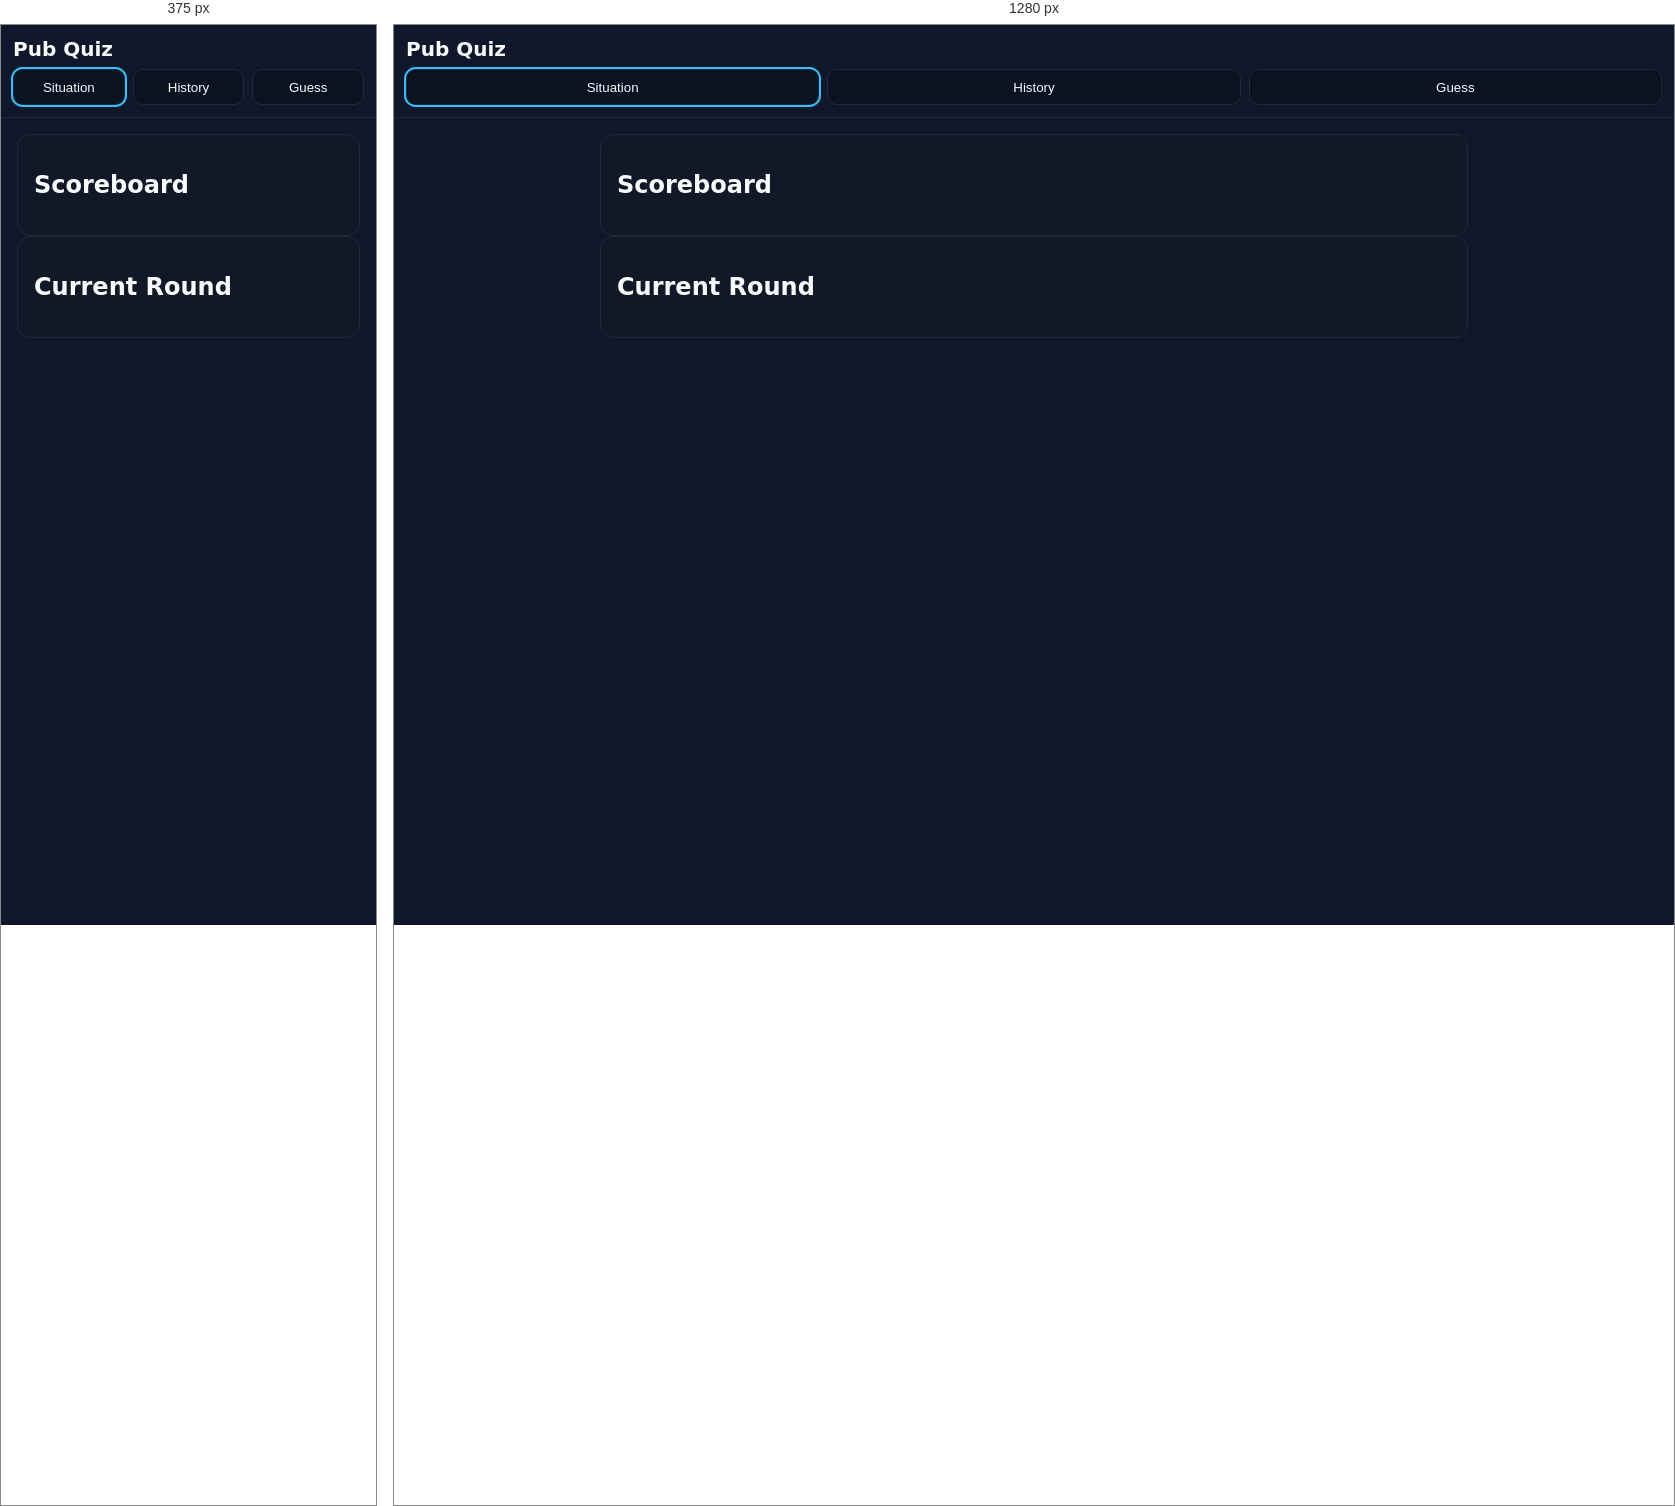
Rendered at 375 px and 1280 px, left to right.

<!-- file: quiz.html -->
<!doctype html>
<html lang="en">
<head>
    <meta charset="utf-8" />
    <meta name="viewport" content="width=device-width, initial-scale=1" />
    <title>Pub Quiz</title>
    <link rel="stylesheet" href="quiz.css" />
</head>
<body>
<header>
    <h1>Pub Quiz</h1>
    <nav id="tabs">
        <button data-tab="situation" class="active">Situation</button>
        <button data-tab="history">History</button>
        <button data-tab="guess">Guess</button>
        <button data-tab="round" id="adminTab" class="hidden">Round</button>
    </nav>
</header>

<main>
    <section id="situation" class="tab active">
        <div class="card">
            <h2>Scoreboard</h2>
            <div id="scoreboard"></div>
        </div>
        <div class="card">
            <h2>Current Round</h2>
            <div id="currentRound"></div>
        </div>
    </section>

    <section id="history" class="tab">
        <div class="card">
            <h2>My History</h2>
            <ul id="historyList"></ul>
        </div>
    </section>

    <section id="guess" class="tab">
        <div class="card">
            <h2>Make a Guess</h2>
            <div id="questionButtons" class="row"></div>
            <label>
                <span>Answer</span>
                <textarea id="answer" rows="3" placeholder="Type your answer…"></textarea>
            </label>
            <div class="row">
                <label class="inline">
                    <span>Round</span>
                    <input type="number" id="roundInput" min="1" step="1">
                </label>
                <label class="inline">
                    <span>Question</span>
                    <input type="text" id="questionInput" maxlength="1" placeholder="A" />
                </label>
                <button id="submitGuess">Submit</button>
            </div>
            <div id="guessResult" class="result"></div>
        </div>
    </section>

    <section id="round" class="tab">
        <div class="card">
            <h2>Admin: Set Active Round</h2>
            <div class="row" id="roundButtons"></div>
            <label class="inline">
                <span>Active value</span>
                <input type="number" id="activeValue" min="0" step="1" value="0" />
            </label>
            <button id="setRound">Apply</button>
            <div id="roundResult" class="result"></div>
        </div>
    </section>
</main>

<footer>
    <small id="foot"></small>
</footer>

<script src="quiz.js" defer></script>
</body>
</html>


/* @media block from quiz.css */
@media (min-width: 700px) { main { max-width: 900px; margin: 0 auto; } }